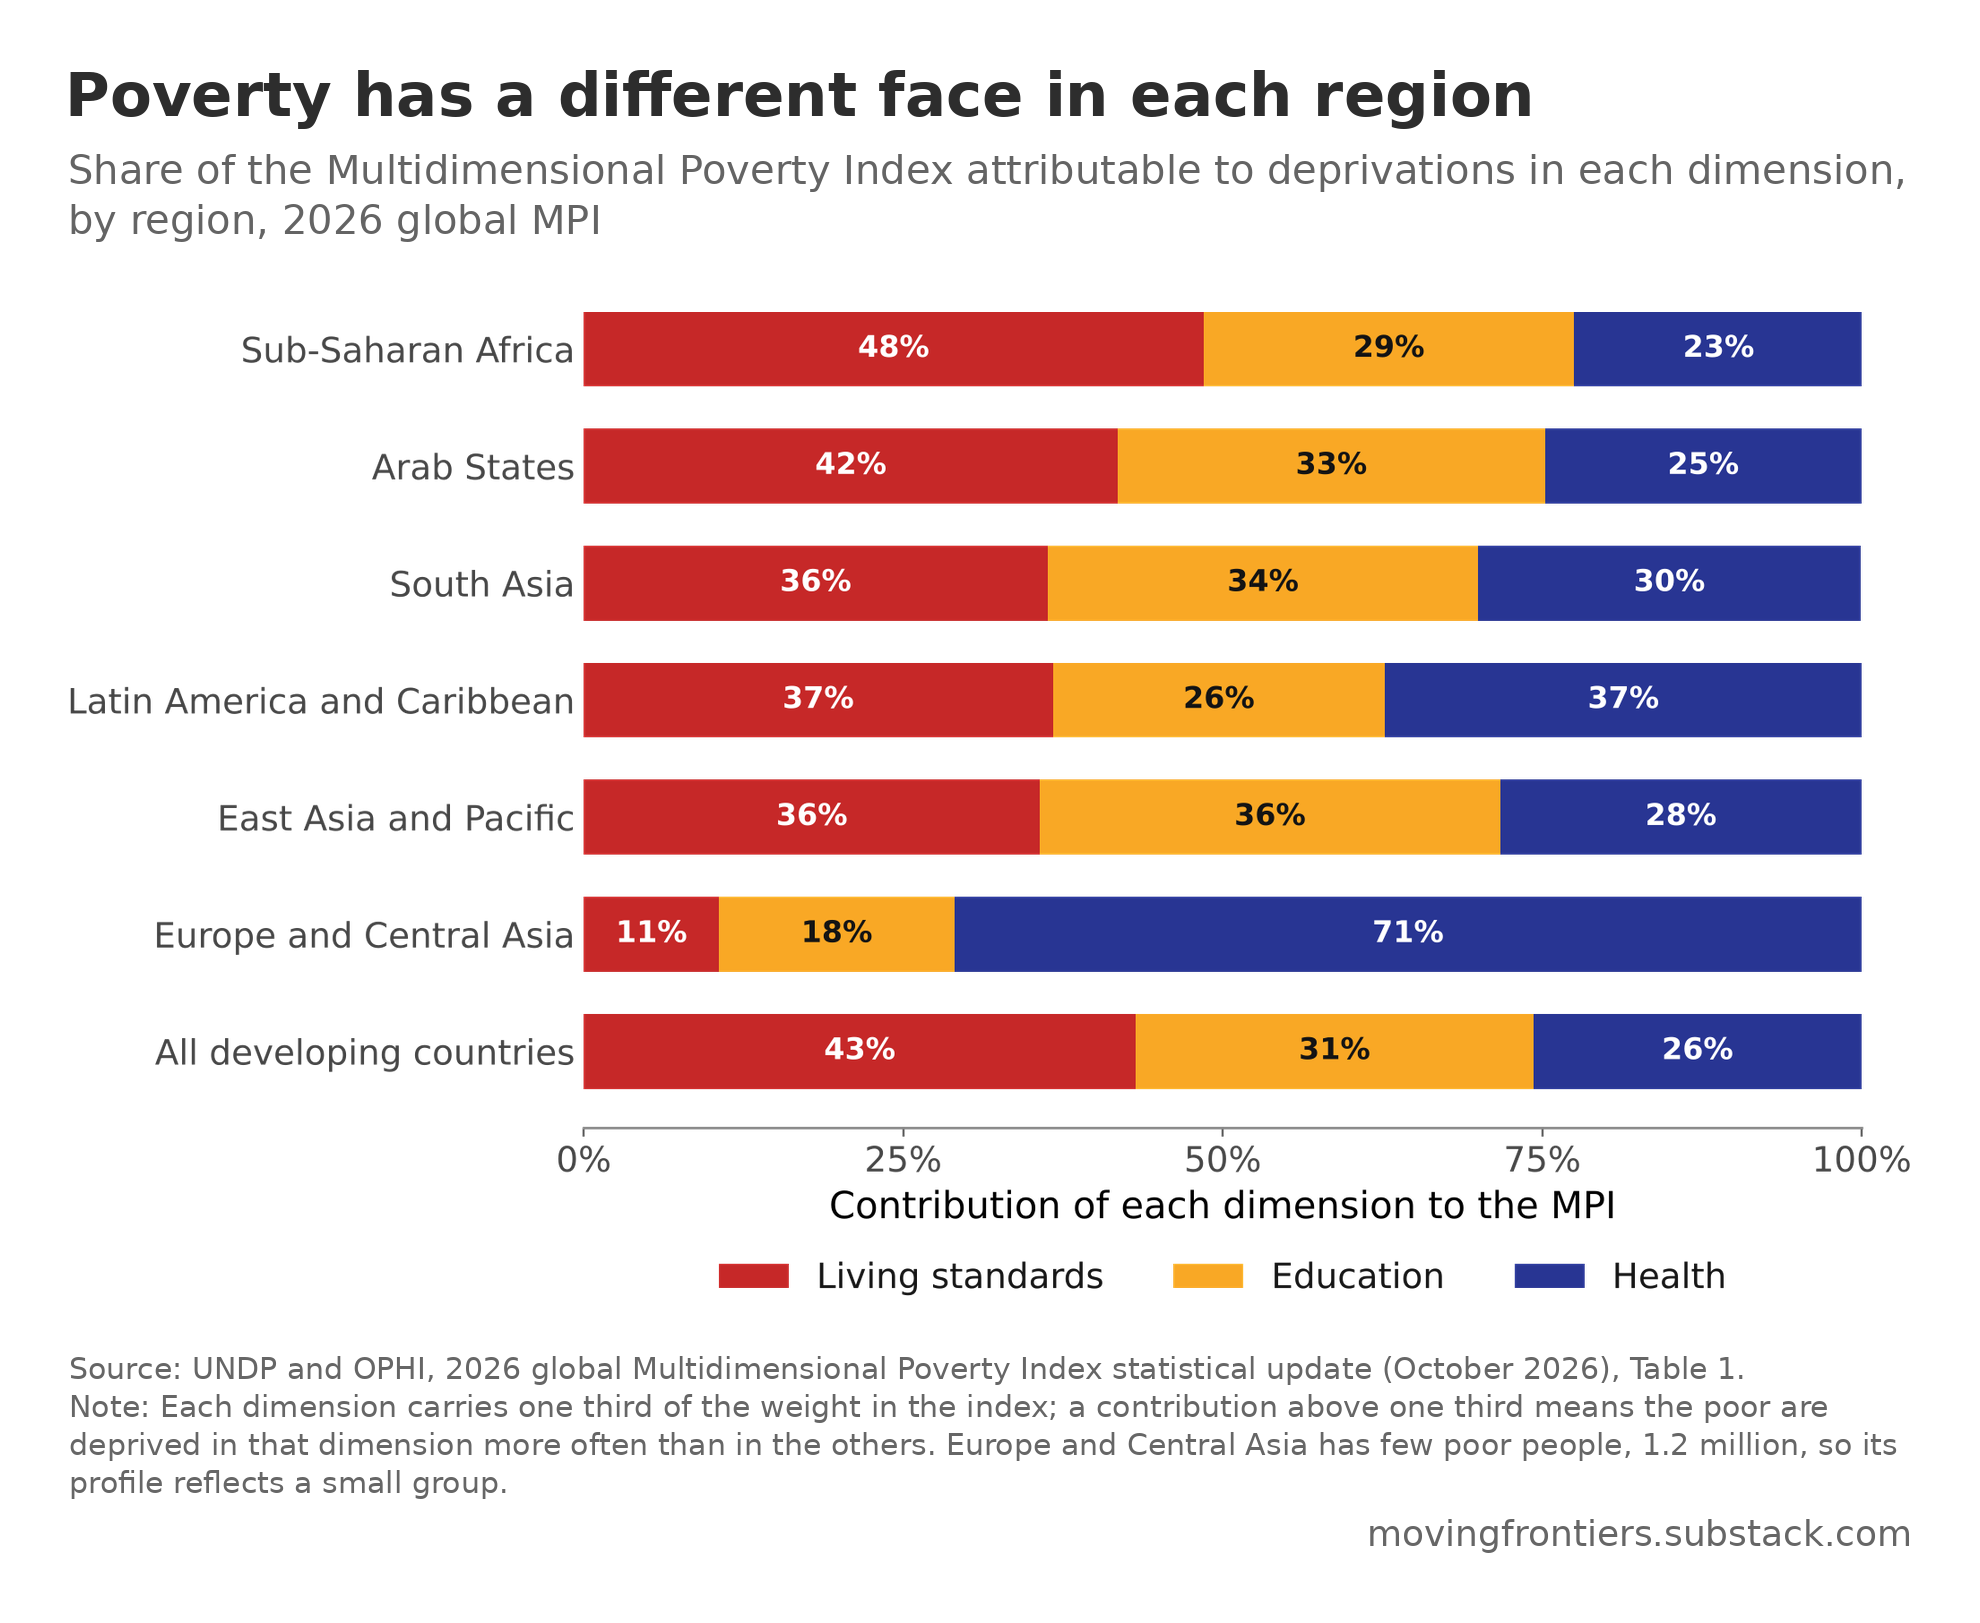

Data behind this chart, as committed beside it:
region, living_standards_pct, education_pct, health_pct
Sub-Saharan Africa, 48.5, 29.0, 22.6
Arab States, 41.8, 33.4, 24.8
South Asia, 36.3, 33.7, 29.9
Latin America and Caribbean, 36.7, 26.0, 37.3
East Asia and Pacific, 35.7, 36.0, 28.3
Europe and Central Asia, 10.6, 18.4, 71.0
All developing countries, 43.2, 31.1, 25.7
